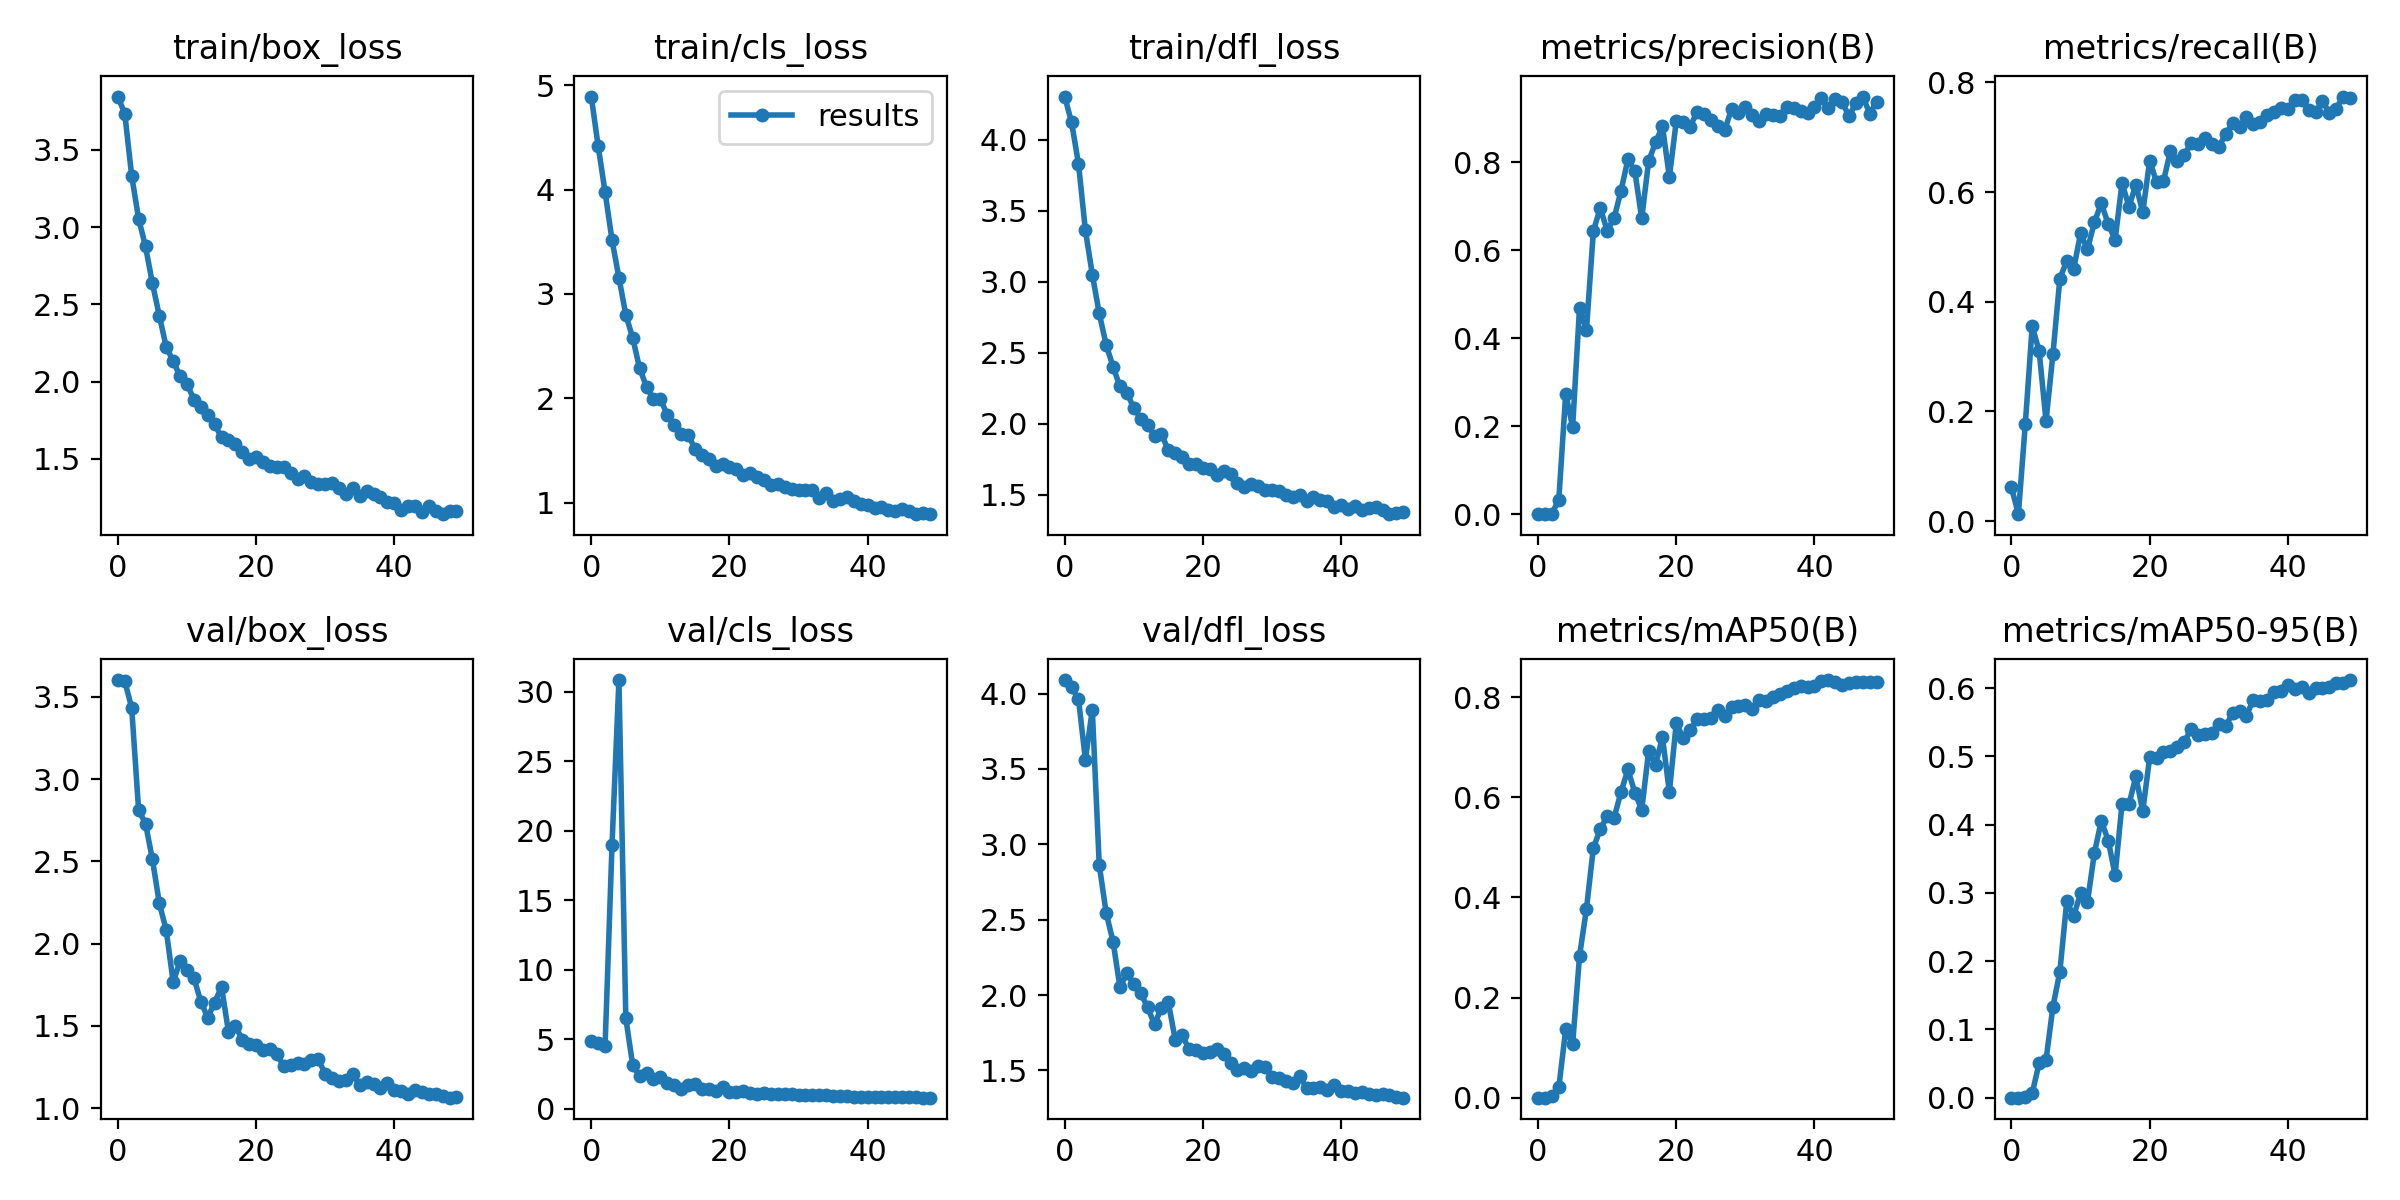

The table this chart was drawn from, first rows:
epoch, train/box_loss, train/cls_loss, train/dfl_loss, metrics/precision(B), metrics/recall(B), metrics/mAP50(B), metrics/mAP50-95(B), val/box_loss, val/cls_loss, val/dfl_loss, lr/pg0, lr/pg1, lr/pg2
0, 3.845, 4.892, 4.303, 0.00029, 0.06144, 0.00023, 0.0001, 3.601, 4.907, 4.09, 0.07079, 0.003246, 0.003246
1, 3.734, 4.415, 4.121, 0.00027, 0.01271, 0.00017, 9e-05, 3.594, 4.729, 4.042, 0.04066, 0.006449, 0.006449
2, 3.331, 3.975, 3.829, 0.00164, 0.177, 0.00407, 0.001, 3.432, 4.535, 3.963, 0.0104, 0.00952, 0.00952
3, 3.055, 3.518, 3.361, 0.03306, 0.3554, 0.02052, 0.00649, 2.812, 18.95, 3.563, 0.009406, 0.009406, 0.009406
4, 2.875, 3.157, 3.05, 0.2743, 0.3105, 0.1365, 0.05053, 2.729, 30.85, 3.893, 0.009406, 0.009406, 0.009406
5, 2.635, 2.8, 2.778, 0.1978, 0.1828, 0.1067, 0.05542, 2.512, 6.507, 2.865, 0.009208, 0.009208, 0.009208
6, 2.425, 2.578, 2.557, 0.4696, 0.3045, 0.2831, 0.1335, 2.244, 3.13, 2.546, 0.00901, 0.00901, 0.00901
7, 2.224, 2.286, 2.403, 0.418, 0.4424, 0.377, 0.1845, 2.081, 2.337, 2.355, 0.008812, 0.008812, 0.008812
8, 2.132, 2.109, 2.263, 0.6433, 0.4747, 0.499, 0.2878, 1.768, 2.586, 2.052, 0.008614, 0.008614, 0.008614
9, 2.034, 1.992, 2.219, 0.696, 0.4597, 0.5359, 0.266, 1.892, 2.129, 2.146, 0.008416, 0.008416, 0.008416
10, 1.985, 1.993, 2.111, 0.6445, 0.525, 0.5633, 0.2995, 1.84, 2.273, 2.07, 0.008218, 0.008218, 0.008218
11, 1.884, 1.841, 2.038, 0.6729, 0.4954, 0.5592, 0.2871, 1.792, 1.825, 2.013, 0.00802, 0.00802, 0.00802
12, 1.833, 1.744, 1.99, 0.7348, 0.5452, 0.6105, 0.3585, 1.648, 1.743, 1.918, 0.007822, 0.007822, 0.007822
13, 1.784, 1.654, 1.917, 0.8062, 0.5799, 0.6557, 0.4058, 1.551, 1.436, 1.805, 0.007624, 0.007624, 0.007624
14, 1.723, 1.653, 1.927, 0.7799, 0.5417, 0.6095, 0.3767, 1.642, 1.735, 1.916, 0.007426, 0.007426, 0.007426
15, 1.638, 1.518, 1.815, 0.6721, 0.513, 0.5753, 0.3265, 1.738, 1.753, 1.951, 0.007228, 0.007228, 0.007228
16, 1.619, 1.453, 1.798, 0.8023, 0.617, 0.6918, 0.4309, 1.466, 1.395, 1.704, 0.00703, 0.00703, 0.00703
17, 1.596, 1.419, 1.764, 0.8447, 0.5734, 0.6645, 0.4298, 1.501, 1.424, 1.735, 0.006832, 0.006832, 0.006832
18, 1.542, 1.35, 1.72, 0.8818, 0.6133, 0.7206, 0.4706, 1.417, 1.274, 1.641, 0.006634, 0.006634, 0.006634
19, 1.5, 1.368, 1.719, 0.7662, 0.563, 0.6102, 0.4198, 1.392, 1.575, 1.637, 0.006436, 0.006436, 0.006436
20, 1.509, 1.343, 1.69, 0.893, 0.6575, 0.7484, 0.4987, 1.387, 1.238, 1.616, 0.006238, 0.006238, 0.006238
21, 1.478, 1.321, 1.684, 0.8917, 0.6179, 0.7182, 0.4971, 1.353, 1.219, 1.622, 0.00604, 0.00604, 0.00604
22, 1.455, 1.268, 1.638, 0.8803, 0.6201, 0.734, 0.5067, 1.362, 1.286, 1.644, 0.005842, 0.005842, 0.005842
23, 1.449, 1.283, 1.667, 0.9139, 0.6751, 0.7557, 0.5083, 1.329, 1.101, 1.611, 0.005644, 0.005644, 0.005644
24, 1.444, 1.246, 1.646, 0.9104, 0.656, 0.7571, 0.514, 1.256, 1.08, 1.551, 0.005446, 0.005446, 0.005446
25, 1.405, 1.219, 1.585, 0.8954, 0.6676, 0.7591, 0.5211, 1.263, 1.164, 1.5, 0.005248, 0.005248, 0.005248
26, 1.368, 1.17, 1.559, 0.8825, 0.6898, 0.7745, 0.5399, 1.275, 1.04, 1.515, 0.00505, 0.00505, 0.00505
27, 1.386, 1.176, 1.579, 0.8724, 0.6878, 0.7621, 0.5307, 1.269, 1.082, 1.498, 0.004852, 0.004852, 0.004852
28, 1.352, 1.145, 1.564, 0.9209, 0.6983, 0.781, 0.5328, 1.295, 1.051, 1.526, 0.004654, 0.004654, 0.004654
29, 1.336, 1.127, 1.538, 0.9127, 0.6873, 0.7826, 0.5346, 1.299, 1.027, 1.523, 0.004456, 0.004456, 0.004456
30, 1.336, 1.119, 1.532, 0.9242, 0.6824, 0.7837, 0.5474, 1.208, 0.9969, 1.455, 0.004258, 0.004258, 0.004258
31, 1.344, 1.117, 1.525, 0.9075, 0.7059, 0.7769, 0.5443, 1.181, 0.9991, 1.446, 0.00406, 0.00406, 0.00406
32, 1.314, 1.121, 1.499, 0.8927, 0.7257, 0.7934, 0.5632, 1.164, 0.9841, 1.428, 0.003862, 0.003862, 0.003862
33, 1.275, 1.046, 1.485, 0.9083, 0.7185, 0.7917, 0.5667, 1.173, 0.9658, 1.413, 0.003664, 0.003664, 0.003664
34, 1.309, 1.092, 1.5, 0.908, 0.7366, 0.8005, 0.5596, 1.211, 0.9772, 1.461, 0.003466, 0.003466, 0.003466
35, 1.259, 1.014, 1.457, 0.9038, 0.7236, 0.8073, 0.583, 1.139, 0.9104, 1.384, 0.003268, 0.003268, 0.003268
36, 1.291, 1.032, 1.488, 0.9263, 0.7277, 0.8128, 0.5806, 1.16, 0.9052, 1.384, 0.00307, 0.00307, 0.00307
37, 1.274, 1.049, 1.468, 0.9232, 0.7412, 0.818, 0.5832, 1.147, 0.8861, 1.387, 0.002872, 0.002872, 0.002872
38, 1.252, 1.011, 1.459, 0.9156, 0.7453, 0.8216, 0.5937, 1.122, 0.873, 1.369, 0.002674, 0.002674, 0.002674
39, 1.221, 0.9836, 1.417, 0.9112, 0.7528, 0.8199, 0.5958, 1.151, 0.8804, 1.406, 0.002476, 0.002476, 0.002476
40, 1.217, 0.9804, 1.428, 0.925, 0.7524, 0.8224, 0.6052, 1.114, 0.856, 1.366, 0.002278, 0.002278, 0.002278
41, 1.166, 0.9472, 1.399, 0.9448, 0.7677, 0.8331, 0.5987, 1.104, 0.8587, 1.364, 0.00208, 0.00208, 0.00208
42, 1.196, 0.956, 1.425, 0.923, 0.7676, 0.8342, 0.6016, 1.084, 0.8342, 1.349, 0.001882, 0.001882, 0.001882
43, 1.196, 0.9291, 1.396, 0.943, 0.749, 0.8306, 0.5932, 1.109, 0.8176, 1.359, 0.001684, 0.001684, 0.001684
44, 1.157, 0.9221, 1.409, 0.9363, 0.7469, 0.824, 0.5996, 1.101, 0.8198, 1.344, 0.001486, 0.001486, 0.001486
45, 1.192, 0.9362, 1.417, 0.9044, 0.7659, 0.8289, 0.6002, 1.086, 0.8107, 1.337, 0.001288, 0.001288, 0.001288
46, 1.161, 0.9215, 1.396, 0.9344, 0.7448, 0.831, 0.6019, 1.088, 0.8114, 1.346, 0.00109, 0.00109, 0.00109
47, 1.141, 0.8892, 1.365, 0.949, 0.7524, 0.8311, 0.6072, 1.078, 0.8111, 1.337, 0.000892, 0.000892, 0.000892
48, 1.163, 0.8982, 1.373, 0.9099, 0.7743, 0.8298, 0.6074, 1.065, 0.8014, 1.324, 0.000694, 0.000694, 0.000694
49, 1.159, 0.8918, 1.382, 0.9376, 0.772, 0.8297, 0.6119, 1.07, 0.7975, 1.319, 0.000496, 0.000496, 0.000496
